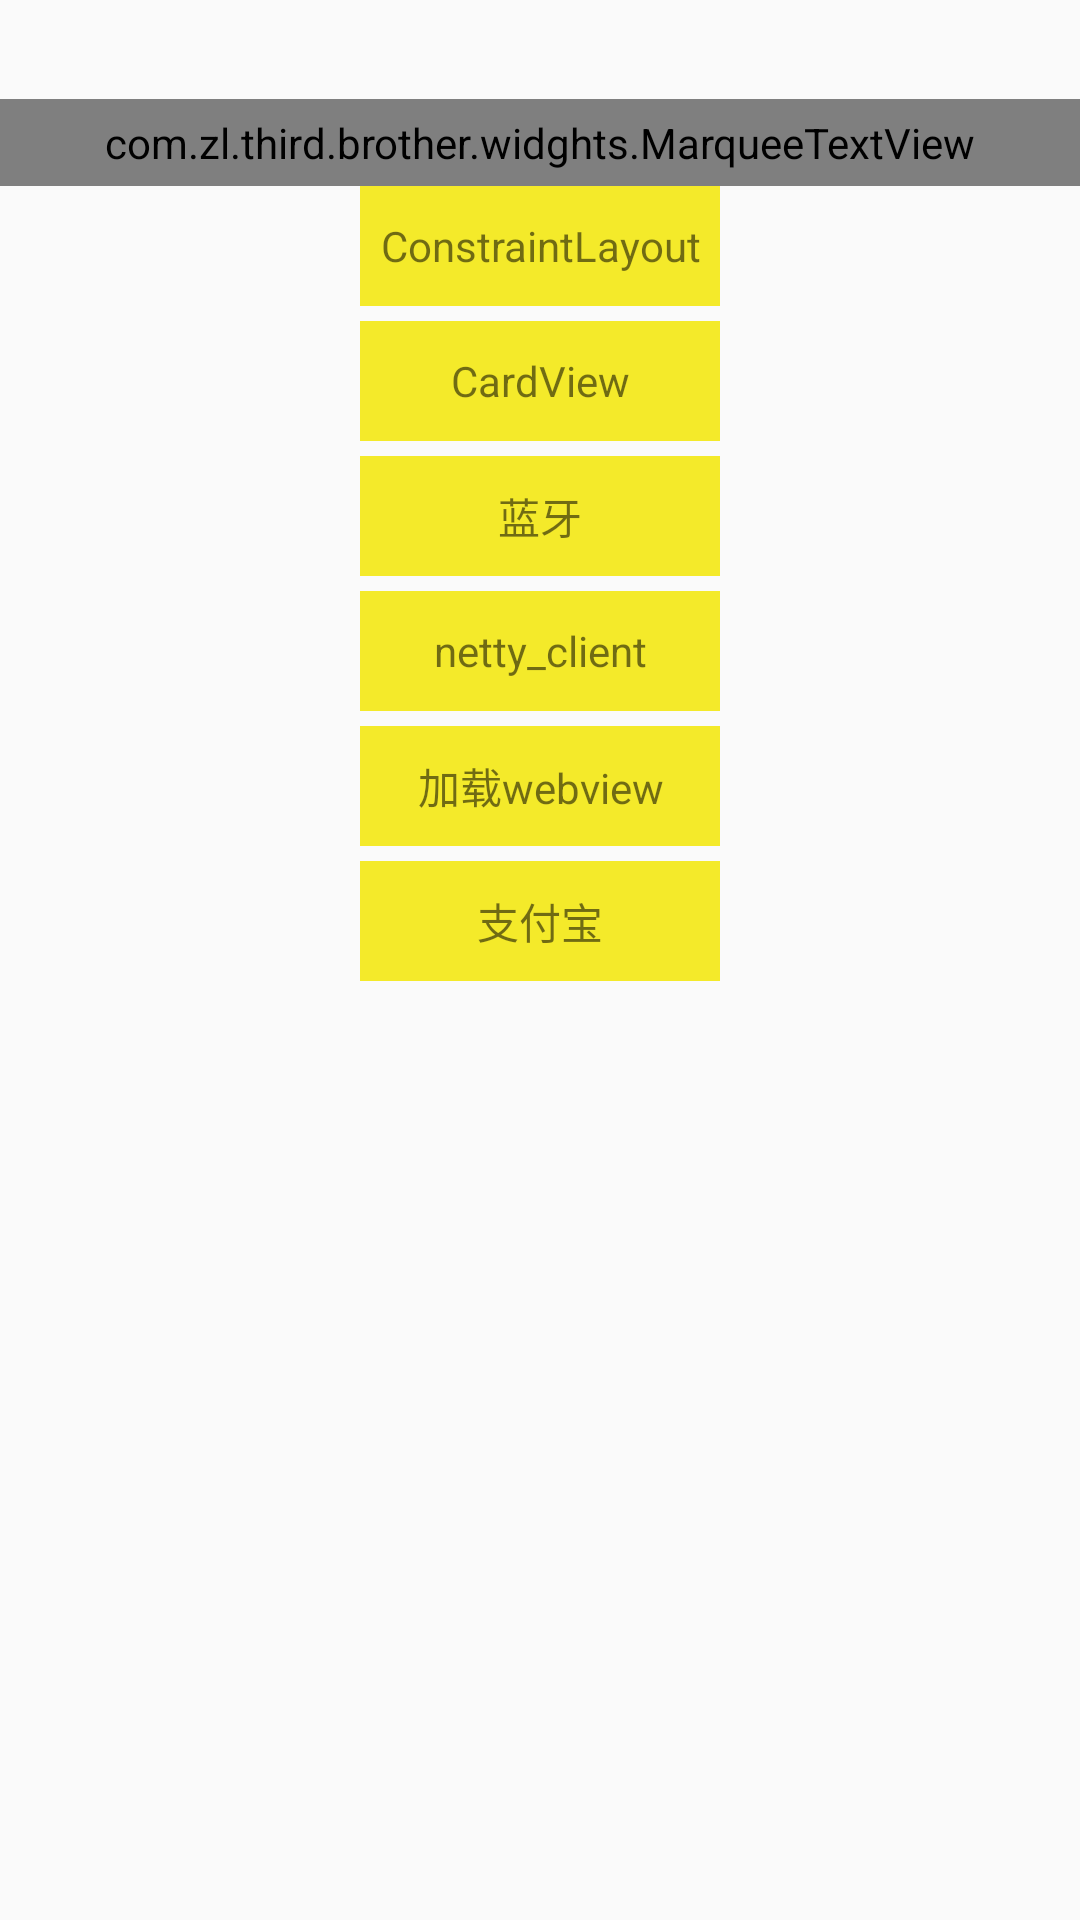

Write the Android layout XML for this screen, with the resource values it uses.
<!-- AndroidManifest.xml: application theme AppTheme.NoActionBar -->
<!-- res/layout/fragment_news.xml -->
<?xml version="1.0" encoding="utf-8"?>
<LinearLayout xmlns:android="http://schemas.android.com/apk/res/android"
    xmlns:tools="http://schemas.android.com/tools"
    android:layout_width="match_parent"
    android:layout_height="match_parent"
    android:orientation="vertical">

    <com.zl.third.brother.widghts.MarqueeTextView
        android:id="@+id/tv_marquee"
        android:layout_width="match_parent"
        android:layout_height="wrap_content"
        android:layout_centerVertical="true"
        android:layout_gravity="center_vertical"
        android:layout_marginTop="33dp"
        android:background="@color/app_color"
        android:ellipsize="none"
        android:marqueeRepeatLimit="marquee_forever"
        android:padding="5dp"
        android:singleLine="true"
        android:text="新年好啊 新年好啊   祝福大家新年好，我们唱歌 我们跳舞................."
        android:textColor="@color/all_night"
        tools:layout_editor_absoluteX="65dp" />

    <android.support.v7.widget.RecyclerView
        android:id="@+id/recycler_view"
        android:layout_width="match_parent"
        android:layout_height="wrap_content"></android.support.v7.widget.RecyclerView>

    <ScrollView
        android:layout_width="match_parent"
        android:layout_height="wrap_content"
        android:scrollbars="none">

        <LinearLayout
            android:layout_width="match_parent"
            android:layout_height="wrap_content"
            android:orientation="vertical">


            <TextView
                android:id="@+id/tv_constraintLayout"
                android:layout_width="120dp"
                android:layout_height="40dp"
                android:layout_gravity="center"
                android:background="@color/app_color"
                android:gravity="center"
                android:text="ConstraintLayout" />

            <TextView
                android:id="@+id/tv_card_view_new"
                android:layout_width="120dp"
                android:layout_height="40dp"
                android:layout_gravity="center"
                android:layout_marginTop="@dimen/distance_space5"
                android:background="@color/app_color"
                android:gravity="center"
                android:text="CardView" />

            <TextView
                android:id="@+id/tv_city"
                android:layout_width="120dp"
                android:layout_height="40dp"
                android:layout_gravity="center"
                android:layout_marginTop="@dimen/distance_space5"
                android:background="@color/app_color"
                android:gravity="center"
                android:text="蓝牙" />

            <TextView
                android:id="@+id/tv_netty"
                android:layout_width="120dp"
                android:layout_height="40dp"
                android:layout_gravity="center"
                android:layout_marginTop="@dimen/distance_space5"
                android:background="@color/app_color"
                android:gravity="center"
                android:text="netty_client" />

            <TextView
                android:id="@+id/tv_web"
                android:layout_width="120dp"
                android:layout_height="40dp"
                android:layout_gravity="center"
                android:layout_marginTop="@dimen/distance_space5"
                android:background="@color/app_color"
                android:gravity="center"
                android:text="加载webview" />

            <TextView
                android:id="@+id/tv_zhifubao"
                android:layout_width="120dp"
                android:layout_height="40dp"
                android:layout_gravity="center"
                android:layout_marginTop="@dimen/distance_space5"
                android:background="@color/app_color"
                android:gravity="center"
                android:text="支付宝" />

        </LinearLayout>

    </ScrollView>
</LinearLayout>
<!-- resources referenced by this layout -->
<resources>
  <color name="all_night">#888888</color>
  <color name="app_color">#f4ea2a</color>
  <dimen name="distance_space5">5dp</dimen>
  <style name="AppTheme.NoActionBar">
          <item name="windowActionBar">false</item>
          <item name="windowNoTitle">true</item>
      </style>
</resources>
